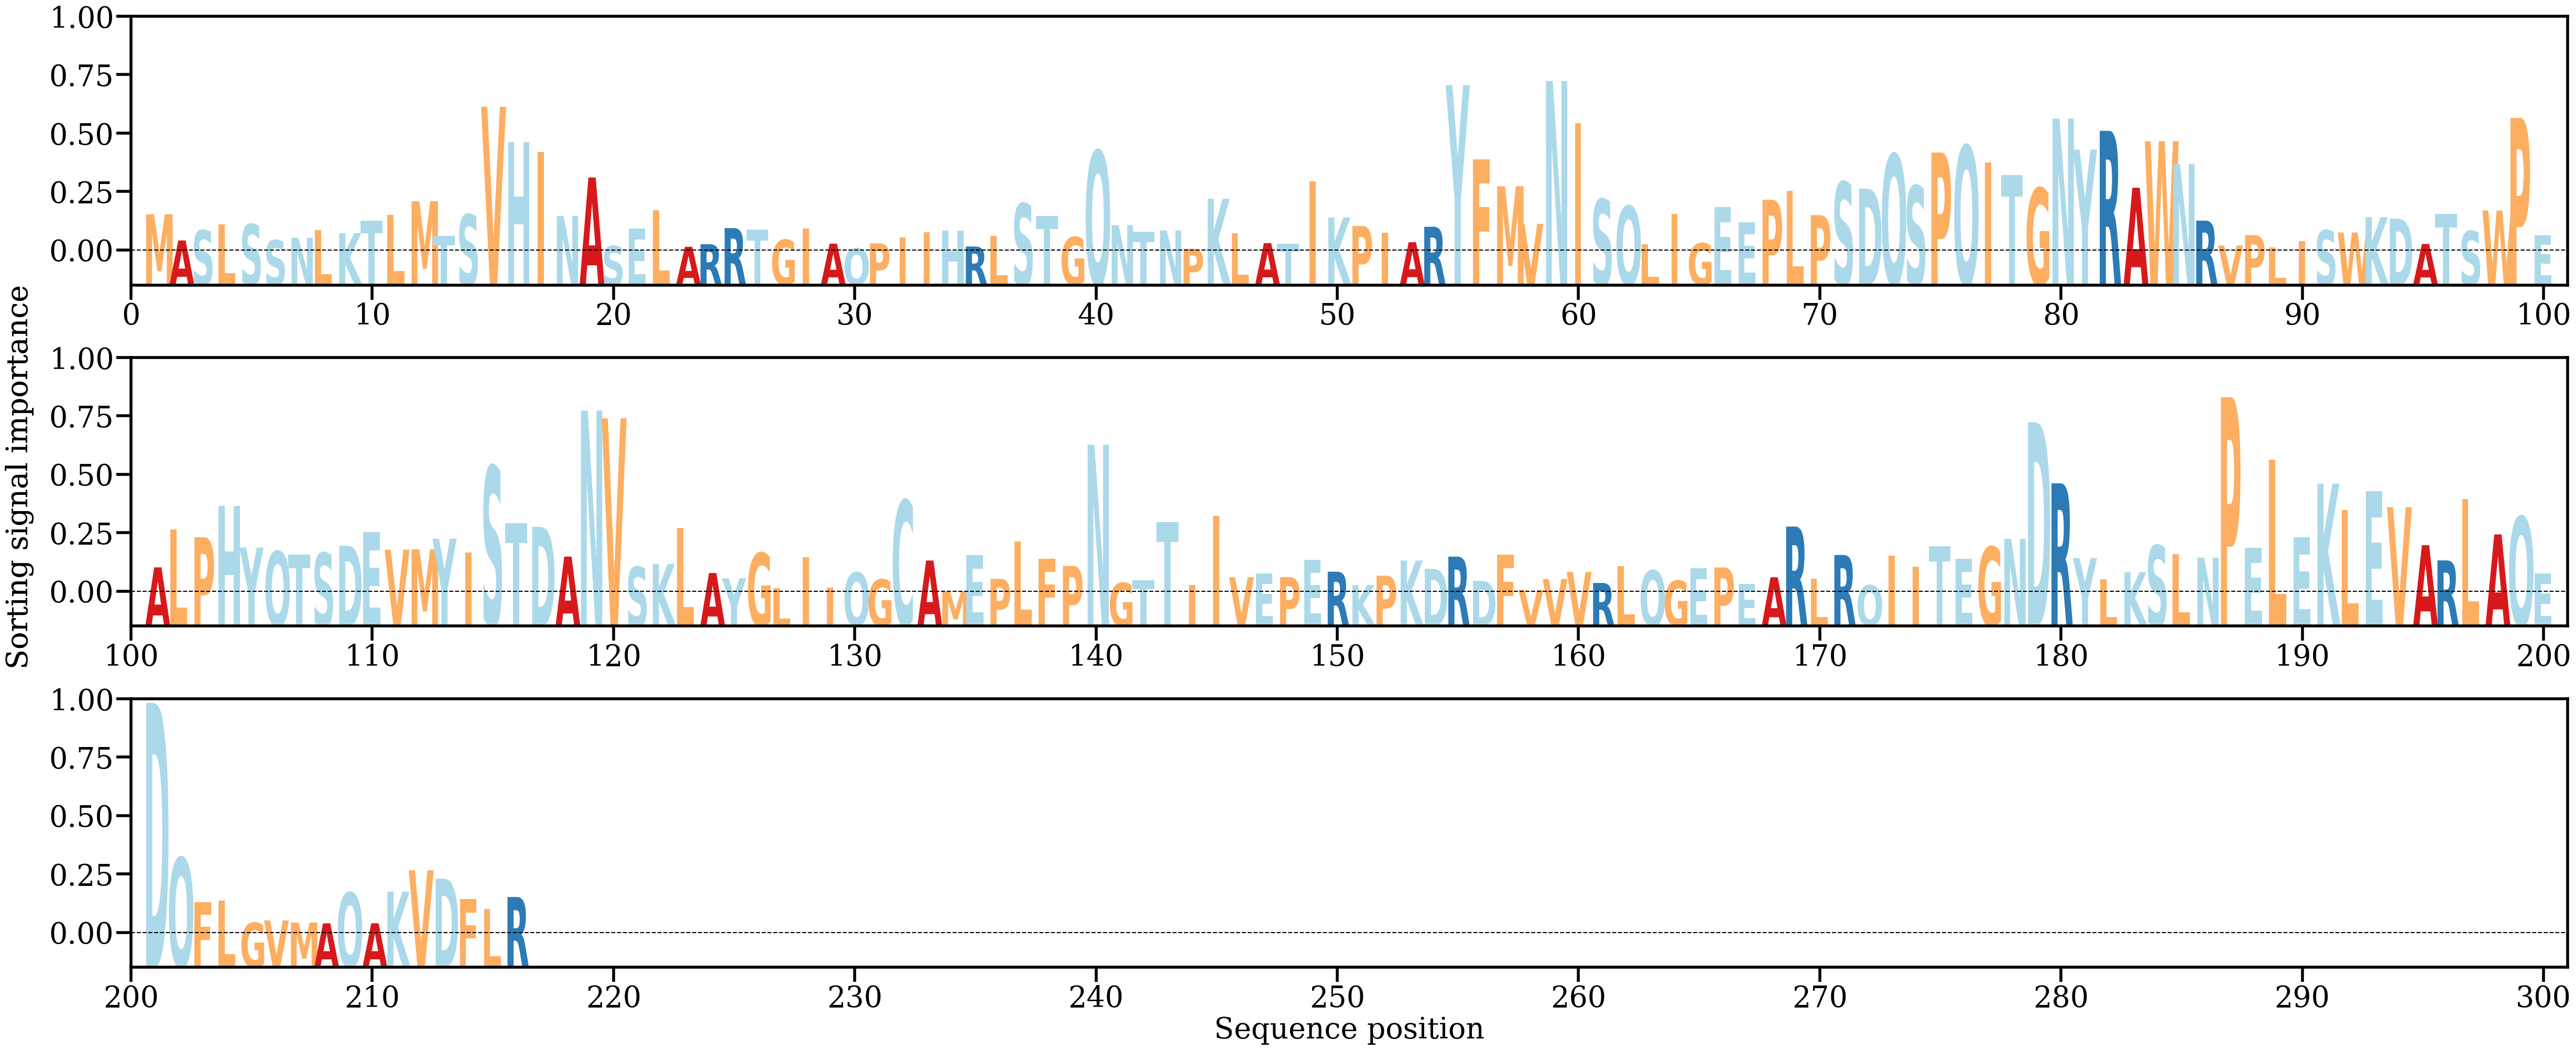

Data behind this chart, as committed beside it:
AA, Alpha
M, [0.00381202]
A, [0.00119751]
S, [0.00222426]
L, [0.00281667]
S, [0.00282439]
S, [0.00122326]
N, [0.00146429]
L, [0.0022512]
K, [0.00193155]
T, [0.00317699]
L, [0.00376677]
M, [0.00512031]
T, [0.00166469]
S, [0.00379678]
V, [0.01455286]
H, [0.01105279]
I, [0.01005279]
N, [0.00363959]
A, [0.00748948]
S, [0.00064119]
E, [0.00238132]
L, [0.0042041]
A, [0.00056273]
R, [0.00082051]
R, [0.00243451]
T, [0.00226336]
G, [0.00126026]
I, [0.0023631]
A, [0.00088267]
Q, [0.00041158]
P, [0.00090954]
I, [0.00151824]
I, [0.00203373]
H, [0.00220014]
R, [0.00059467]
L, [0.00165486]
S, [0.00489614]
T, [0.00366074]
G, [0.00153412]
Q, [0.01016596]
N, [0.00272991]
T, [0.00206191]
N, [0.00220264]
P, [0.00036789]
K, [0.00536724]
L, [0.00190119]
A, [0.0009318]
T, [0.00086593]
I, [0.00708163]
K, [0.0034964]
P, [0.00264471]
I, [0.00195903]
A, [0.00102517]
R, [0.0025665]
Y, [0.01673188]
F, [0.00933093]
M, [0.00661763]
V, [0.0028522]
N, [0.01712708]
I, [0.01292229]
... 156 more rows
